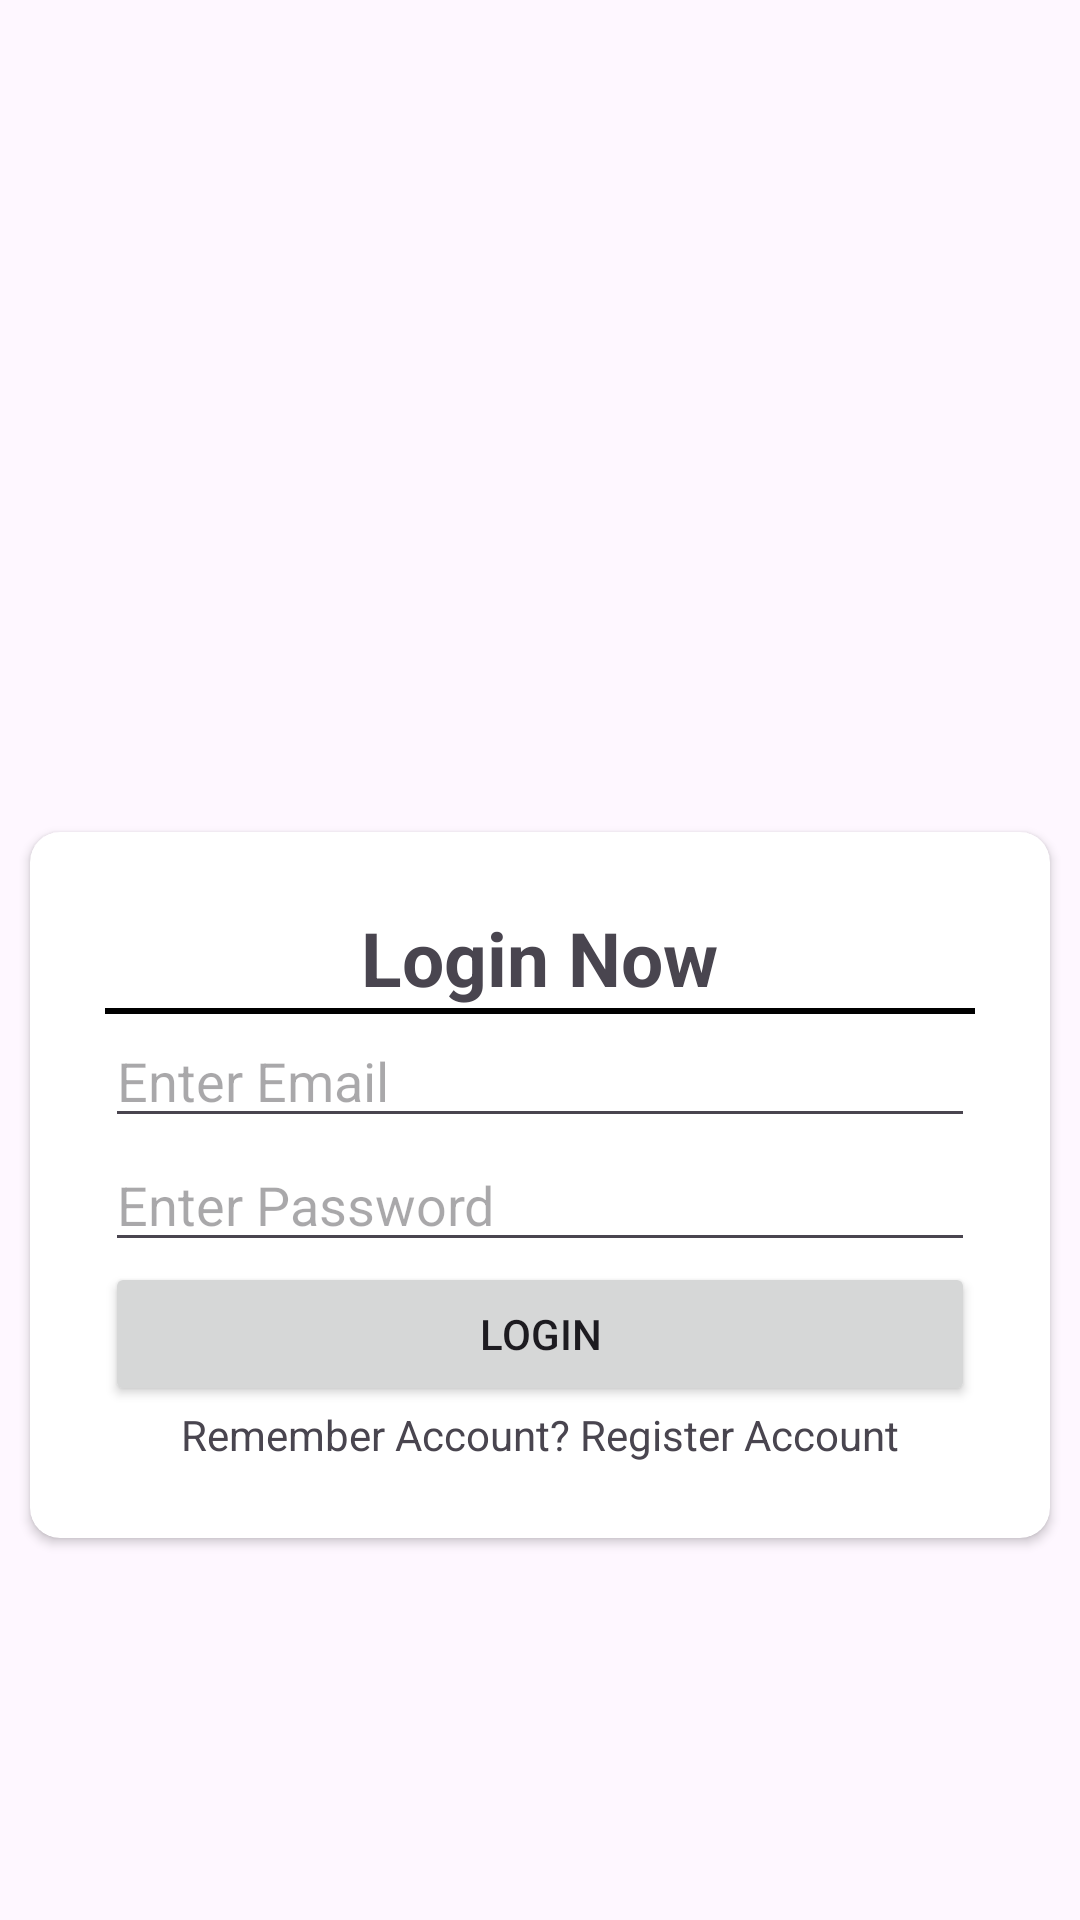

The Android layout XML behind this screen, and the referenced resources:
<!-- AndroidManifest.xml: application theme Theme.Linauarlayout -->
<!-- res/layout/activity_login.xml -->
<?xml version="1.0" encoding="utf-8"?>
<LinearLayout xmlns:android="http://schemas.android.com/apk/res/android"
    xmlns:app="http://schemas.android.com/apk/res-auto"
    xmlns:tools="http://schemas.android.com/tools"
    android:id="@+id/main"
    android:layout_width="match_parent"
    android:layout_height="match_parent"
    android:orientation="vertical"
    android:gravity="center"
    android:background="@mipmap/background"
    tools:context=".LoginActivity">
        <ImageView
            android:layout_width="150dp"
            android:layout_height="150dp"
            android:src="@mipmap/user"
            />
    <androidx.cardview.widget.CardView
        android:layout_width="match_parent"
        android:layout_height="wrap_content"
        android:layout_margin="10dp"
        app:contentPadding="25dp"
        app:cardCornerRadius="10dp"
        android:elevation="25dp">
        <LinearLayout
            android:layout_width="match_parent"
            android:layout_height="wrap_content"
            android:orientation="vertical">
            <TextView
                android:layout_width="wrap_content"
                android:textSize="25dp"
                android:text="Login Now"
                android:textStyle="bold"
                android:layout_gravity="center"
                android:layout_height="wrap_content"/>
                <View
                    android:layout_width="match_parent"
                    android:layout_height="2dp"
                    android:background="@color/black"
                    />
            <EditText
                android:id="@+id/editTextText"
                android:layout_width="match_parent"
                android:layout_height="wrap_content"
                android:ems="10"
                android:inputType="text"
                android:hint="Enter Email" />

            <EditText
                android:id="@+id/editTextTextPassword"
                android:layout_width="match_parent"
                android:layout_height="wrap_content"
                android:ems="10"
                android:hint="Enter Password"
                android:inputType="textPassword" />

            <Button
                android:id="@+id/button2"
                android:layout_width="match_parent"
                android:layout_height="wrap_content"
                android:text="LOGIN" />
            <TextView
                android:layout_width="match_parent"
                android:layout_height="match_parent"
                android:text="Remember Account? Register Account"
                android:gravity="center"
                />
        </LinearLayout>

    </androidx.cardview.widget.CardView>
</LinearLayout>
<!-- resources referenced by this layout -->
<resources>
  <style name="Theme.Linauarlayout" parent="Base.Theme.Linauarlayout" />
  <style name="Base.Theme.Linauarlayout" parent="Theme.Material3.DayNight.NoActionBar">
          
          
      </style>
  <!-- not gathered from this repository: default colours our renderer supplied (Android Studio template values) -->
  <color name="black">#FF000000</color>
</resources>
